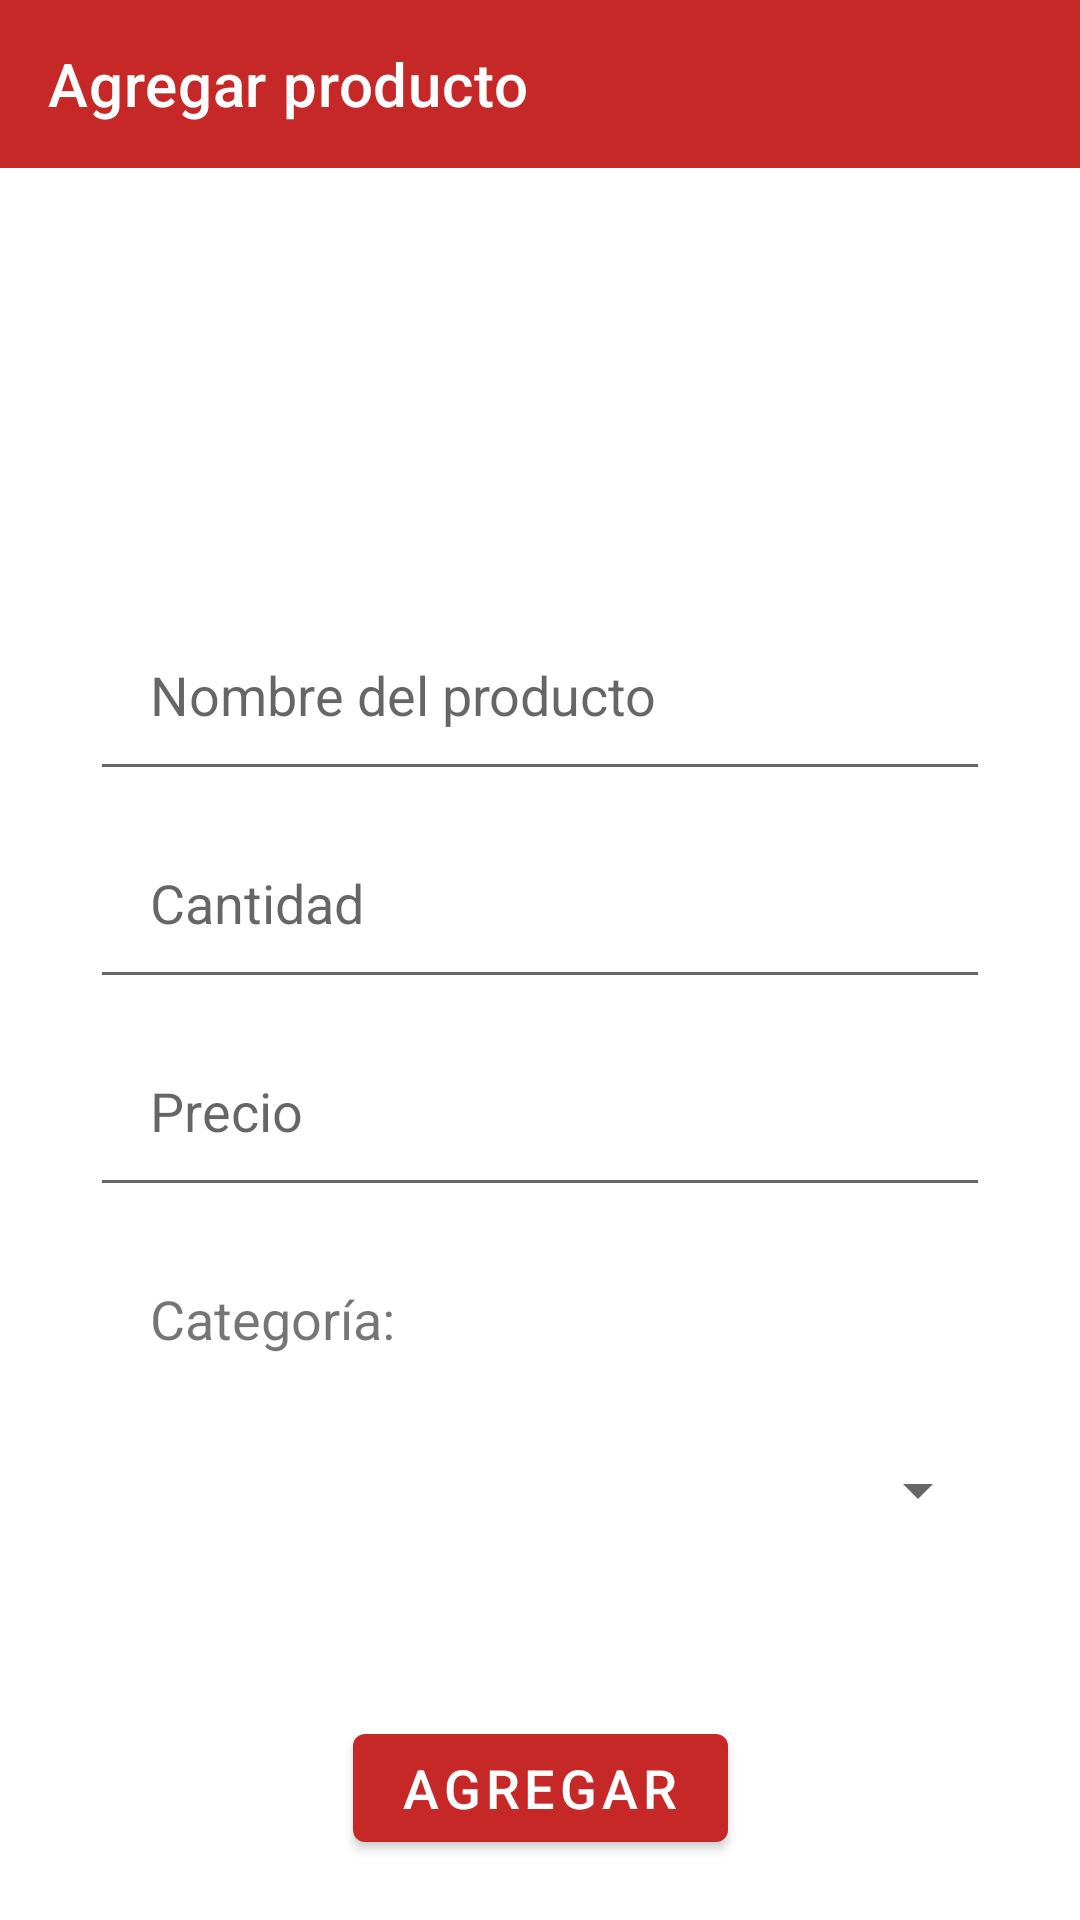

Here is an Android app screen rendered from its layout file. Give the layout XML and the strings, colors and styles it references.
<!-- AndroidManifest.xml: application theme AppTheme -->
<!-- res/layout/activity_add_to_inventario.xml -->
<?xml version="1.0" encoding="utf-8"?>
<androidx.constraintlayout.widget.ConstraintLayout xmlns:android="http://schemas.android.com/apk/res/android"
    xmlns:app="http://schemas.android.com/apk/res-auto"
    xmlns:tools="http://schemas.android.com/tools"
    android:layout_width="match_parent"
    android:layout_height="match_parent"
    tools:context=".AddToInventario">

    <com.google.android.material.appbar.AppBarLayout
        android:id="@+id/inventarioAppbar"
        android:layout_width="match_parent"
        android:layout_height="wrap_content"
        app:layout_constraintTop_toTopOf="parent">

        <com.google.android.material.appbar.MaterialToolbar
            android:id="@+id/addInventarioToolBar"
            style="@style/Widget.MaterialComponents.Toolbar.Primary"
            android:layout_width="match_parent"
            android:layout_height="?attr/actionBarSize"
            app:navigationIcon="@drawable/ic_baseline_arrow_back_24"
            app:title="Agregar producto"></com.google.android.material.appbar.MaterialToolbar>
    </com.google.android.material.appbar.AppBarLayout>

    <LinearLayout
        android:layout_width="match_parent"
        android:layout_height="0dp"
        android:orientation="vertical"
        app:layout_constraintTop_toBottomOf="@id/inventarioAppbar"
        app:layout_constraintBottom_toBottomOf="parent"
        android:gravity="center"
        >

        <EditText
            android:id="@+id/txt_nombreProducto"
            android:layout_width="match_parent"
            android:layout_height="wrap_content"
            android:layout_below="@+id/select_product_image"
            android:layout_marginLeft="30dp"
            android:layout_marginTop="20dp"
            android:layout_marginRight="30dp"
            android:hint="Nombre del producto"
            android:inputType="textMultiLine"
            android:padding="20dp"
            android:paddingTop="20dp" />

        <EditText
            android:id="@+id/txt_cantidadProd"
            android:layout_width="match_parent"
            android:layout_height="wrap_content"
            android:layout_below="@+id/txt_nombreProducto"
            android:layout_marginLeft="30dp"
            android:layout_marginTop="5dp"
            android:layout_marginRight="30dp"
            android:hint="Cantidad"
            android:inputType="number"
            android:padding="20dp"
            android:paddingTop="20dp" />

        <EditText
            android:id="@+id/txt_precioProducto"
            android:layout_width="match_parent"
            android:layout_height="wrap_content"
            android:layout_below="@+id/txt_descripProducto"
            android:layout_marginLeft="30dp"
            android:layout_marginTop="5dp"
            android:layout_marginRight="30dp"
            android:hint="Precio"
            android:inputType="numberDecimal"
            android:padding="20dp"
            android:paddingTop="20dp" />

        <TextView
            android:id="@+id/txt_catProducto"
            android:layout_width="match_parent"
            android:layout_height="wrap_content"
            android:layout_below="@+id/txt_precioProducto"
            android:layout_marginLeft="30dp"
            android:layout_marginTop="5dp"
            android:layout_marginRight="30dp"
            android:text="Categoría:"
            android:inputType="text"
            android:padding="20dp"
            android:textSize="18sp"
            android:paddingTop="20dp" />
        <Spinner
            android:layout_width="match_parent"
            android:layout_height="wrap_content"
            android:id="@+id/spinner_categoria"
            android:padding="20dp"
            android:layout_marginLeft="30dp"
            android:layout_marginTop="5dp"
            android:layout_marginRight="30dp"/>
    </LinearLayout>

    <com.google.android.material.button.MaterialButton
        android:id="@+id/add_button_inventario"
        android:layout_width="wrap_content"
        android:layout_height="wrap_content"
        android:layout_gravity="center"
        android:layout_margin="20dp"
        android:text="Agregar"
        android:textSize="18sp"
        app:layout_constraintBottom_toBottomOf="parent"
        app:layout_constraintEnd_toEndOf="parent"
        app:layout_constraintStart_toStartOf="parent" />

</androidx.constraintlayout.widget.ConstraintLayout>
<!-- resources referenced by this layout -->
<resources>
  <style name="AppTheme" parent="Theme.MaterialComponents.Light.NoActionBar">
          
          <item name="colorPrimary">@color/colorPrimary</item>
          <item name="colorPrimaryDark">@color/colorPrimaryDark</item>
          <item name="colorPrimaryVariant">@color/colorPrimaryLight</item>
          <item name="colorAccent">@color/colorAccent</item>
      </style>
  <color name="colorPrimary">#C62828</color>
  <color name="colorPrimaryDark">#8e0000</color>
  <color name="colorPrimaryLight">#ff5f52</color>
  <color name="colorAccent">#9fa8dA</color>
</resources>
